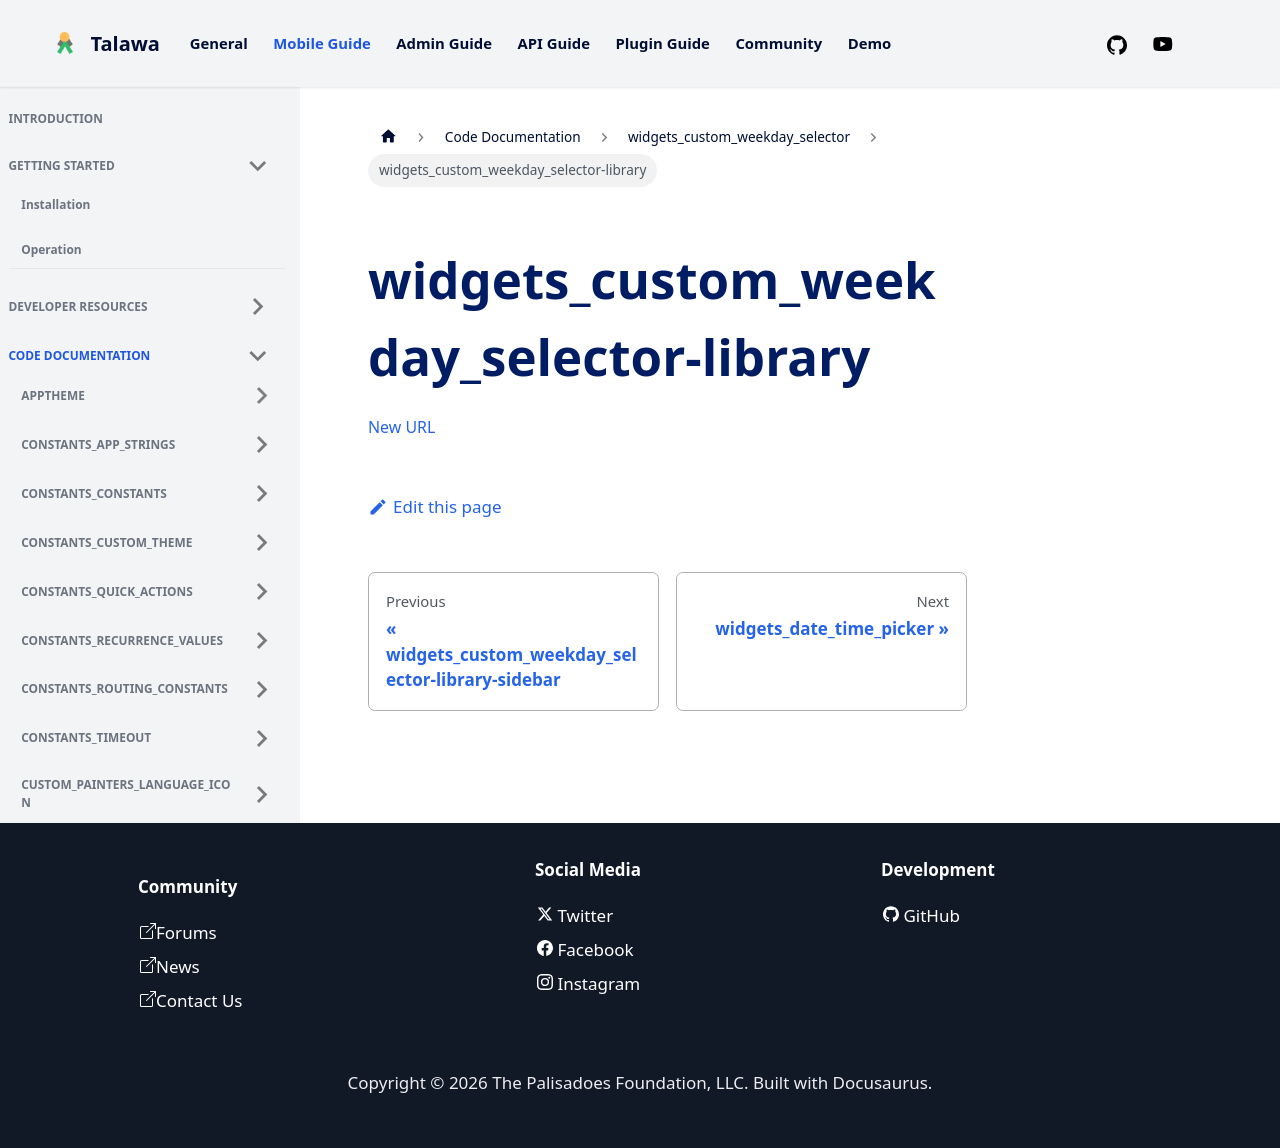

repository: PalisadoesFoundation/talawa · page: docs/auto-docs/widgets_custom_weekday_selector/widgets_custom_weekday_selector-library/index.html · generator: docusaurus

[New URL](../widgets_custom_weekday_selector/)
